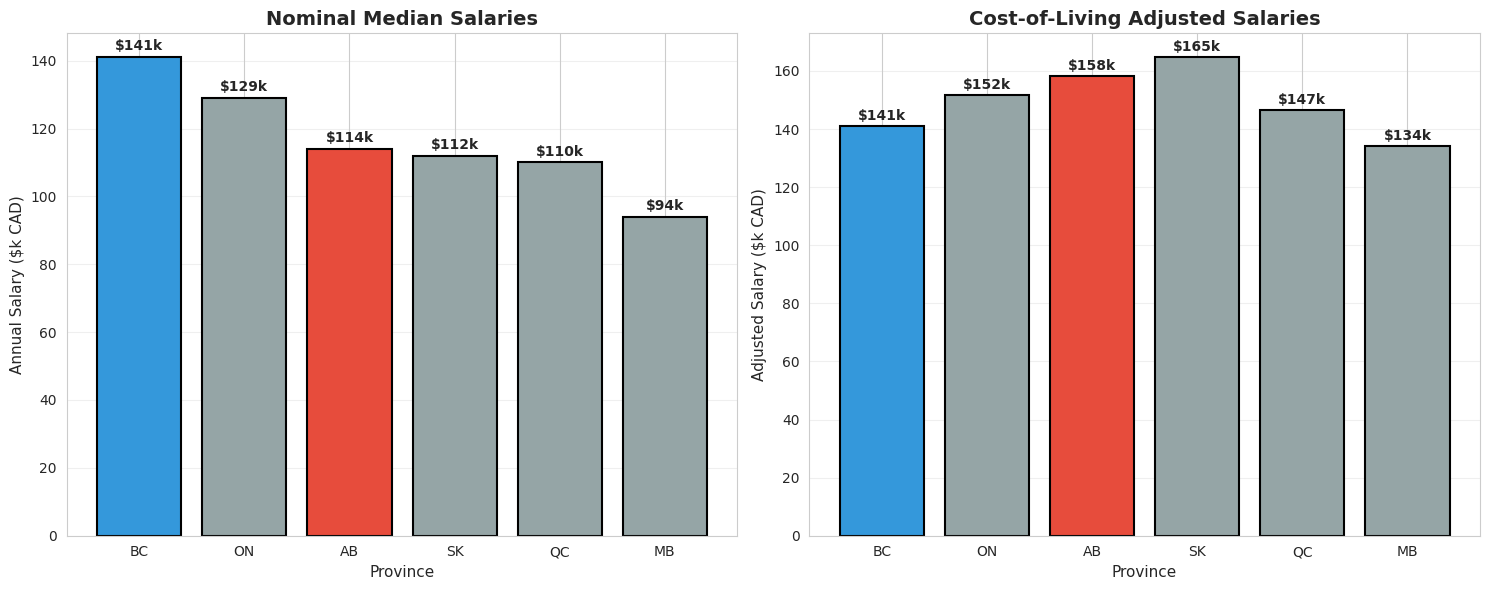

Generate this figure with matplotlib: (Note: this script raises an exception after producing the figure.)
import numpy as np
import pandas as pd
import matplotlib.pyplot as plt
import seaborn as sns

# Set visualization style
sns.set_style('whitegrid')
plt.rcParams['figure.figsize'] = (12, 6)
plt.rcParams['font.size'] = 10

# Salary data by province (in thousands CAD)
provinces = ['BC', 'ON', 'AB', 'SK', 'QC', 'MB']
median_salaries = [141, 129, 114, 112, 110, 94]
low_salaries = [83, 80, 79, 78, 77, 75]
high_salaries = [239, 221, 229, 198, 201, 181]

# Cost of living index (Vancouver = 100)
# Based on Numbeo Cost of Living Index 2025
cost_of_living = {
    'BC': 100,      # Vancouver baseline
    'ON': 85,       # Toronto
    'AB': 72,       # Calgary
    'SK': 68,       # Saskatoon
    'QC': 75,       # Montreal
    'MB': 70        # Winnipeg
}

# Create DataFrame
df = pd.DataFrame({
    'Province': provinces,
    'Median_Salary': median_salaries,
    'Low_Salary': low_salaries,
    'High_Salary': high_salaries,
    'CoL_Index': [cost_of_living[p] for p in provinces]
})

# Calculate salary ranges
df['Salary_Range'] = df['High_Salary'] - df['Low_Salary']

print("Raw Salary Data:")
df

# Calculate adjusted salaries (normalized to Vancouver cost of living)
df['Adjusted_Median'] = (df['Median_Salary'] / df['CoL_Index']) * 100
df['Adjusted_Low'] = (df['Low_Salary'] / df['CoL_Index']) * 100
df['Adjusted_High'] = (df['High_Salary'] / df['CoL_Index']) * 100

print("\nCost-of-Living Adjusted Salaries:")
df[['Province', 'Median_Salary', 'Adjusted_Median', 'CoL_Index']].round(1)

# Find best provinces by adjusted salary
df_sorted = df.sort_values('Adjusted_Median', ascending=False)

print("\n🏆 TOP PROVINCES BY PURCHASING POWER:")
print("="*60)
for idx, row in df_sorted.iterrows():
    print(f"{row['Province']}: ${row['Median_Salary']}k nominal → ${row['Adjusted_Median']:.0f}k adjusted")
    print(f"   (Cost of living: {row['CoL_Index']}% of Vancouver)\n")

# Calculate percentage differences
print("\n📊 KEY STATISTICS:")
print("="*60)
print(f"Highest nominal salary: {df['Median_Salary'].max()}k ({df.loc[df['Median_Salary'].idxmax(), 'Province']})")
print(f"Highest adjusted salary: {df['Adjusted_Median'].max():.0f}k ({df.loc[df['Adjusted_Median'].idxmax(), 'Province']})")
print(f"\nSalary range spread: {df['Median_Salary'].max() - df['Median_Salary'].min()}k difference")
print(f"Average entry-level: ${df['Low_Salary'].mean():.0f}k")
print(f"Average senior-level: ${df['High_Salary'].mean():.0f}k")

# Comparison: Nominal vs Adjusted Salaries
fig, (ax1, ax2) = plt.subplots(1, 2, figsize=(15, 6))

# Nominal salaries
colors = ['#3498DB' if p == 'BC' else '#E74C3C' if p == 'AB' else '#95A5A6' for p in df['Province']]
ax1.bar(df['Province'], df['Median_Salary'], color=colors, edgecolor='black', linewidth=1.5)
ax1.set_title('Nominal Median Salaries', fontsize=14, fontweight='bold')
ax1.set_ylabel('Annual Salary ($k CAD)', fontsize=11)
ax1.set_xlabel('Province', fontsize=11)
ax1.grid(axis='y', alpha=0.3)

# Add value labels
for i, (p, v) in enumerate(zip(df['Province'], df['Median_Salary'])):
    ax1.text(i, v + 2, f'${v}k', ha='center', fontsize=10, fontweight='bold')

# Adjusted salaries
ax2.bar(df['Province'], df['Adjusted_Median'], color=colors, edgecolor='black', linewidth=1.5)
ax2.set_title('Cost-of-Living Adjusted Salaries', fontsize=14, fontweight='bold')
ax2.set_ylabel('Adjusted Salary ($k CAD)', fontsize=11)
ax2.set_xlabel('Province', fontsize=11)
ax2.grid(axis='y', alpha=0.3)

# Add value labels
for i, (p, v) in enumerate(zip(df['Province'], df['Adjusted_Median'])):
    ax2.text(i, v + 2, f'${v:.0f}k', ha='center', fontsize=10, fontweight='bold')

plt.tight_layout()
plt.savefig('../output/salary_comparison_adjusted.png', dpi=300, bbox_inches='tight')
plt.show()

print("💡 Notice how rankings change when cost of living is factored in!")

# Career progression analysis
fig, ax = plt.subplots(figsize=(12, 7))

x_pos = np.arange(len(provinces))
width = 0.6

# Plot ranges
for i, (p, low, med, high) in enumerate(zip(df['Province'], df['Low_Salary'], 
                                              df['Median_Salary'], df['High_Salary'])):
    color = '#3498DB' if p == 'BC' else '#E74C3C' if p == 'AB' else '#95A5A6'
    linewidth = 4 if p in ['BC', 'AB'] else 2
    
    # Draw range line
    ax.plot([i, i], [low, high], color=color, linewidth=linewidth, alpha=0.8)
    
    # Mark median
    ax.scatter(i, med, color=color, s=150, zorder=5, edgecolor='black', linewidth=1.5)
    
    # Add growth potential annotation
    growth = ((high - low) / low) * 100
    ax.text(i, high + 5, f'+{growth:.0f}%', ha='center', fontsize=9, style='italic')

ax.set_xticks(x_pos)
ax.set_xticklabels(provinces)
ax.set_ylabel('Annual Salary ($k CAD)', fontsize=12)
ax.set_xlabel('Province', fontsize=12)
ax.set_title('Career Growth Potential: Entry-Level to Senior Positions', 
             fontsize=14, fontweight='bold', pad=20)
ax.grid(axis='y', alpha=0.3)

# Add legend
from matplotlib.lines import Line2D
legend_elements = [
    Line2D([0], [0], color='#3498DB', linewidth=4, label='BC (Highest nominal)'),
    Line2D([0], [0], color='#E74C3C', linewidth=4, label='AB (Best value)'),
    Line2D([0], [0], marker='o', color='w', markerfacecolor='gray', 
           markersize=10, label='Median salary', markeredgecolor='black')
]
ax.legend(handles=legend_elements, loc='upper left', fontsize=10)

plt.tight_layout()
plt.savefig('../output/career_growth_analysis.png', dpi=300, bbox_inches='tight')
plt.show()

print("\n🎯 RECOMMENDATIONS FOR STUDENTS:")
print("="*70)

top_adjusted = df_sorted.iloc[0]
print(f"\n1️⃣ BEST VALUE: {top_adjusted['Province']}")
print(f"   - Adjusted salary: ${top_adjusted['Adjusted_Median']:.0f}k")
print(f"   - Nominal salary: ${top_adjusted['Median_Salary']}k")
print(f"   - Cost of living: {top_adjusted['CoL_Index']}% of Vancouver")
print(f"   → Best purchasing power for your money!")

top_nominal = df.loc[df['Median_Salary'].idxmax()]
print(f"\n2️⃣ HIGHEST SALARY: {top_nominal['Province']}")
print(f"   - Nominal salary: ${top_nominal['Median_Salary']}k")
print(f"   - Entry to senior: ${top_nominal['Low_Salary']}k → ${top_nominal['High_Salary']}k")
print(f"   → Best for resume building in major tech hub")

# Entry-level expectations
avg_entry = df['Low_Salary'].mean()
print(f"\n3️⃣ CO-OP SALARY EXPECTATIONS:")
print(f"   - Entry-level range: ${df['Low_Salary'].min()}k - ${df['Low_Salary'].max()}k annually")
print(f"   - Hourly equivalent: ${df['Low_Salary'].min()*1000/2080:.0f} - ${df['Low_Salary'].max()*1000/2080:.0f}/hour")
print(f"   → Aim for $35-40/hour for data science co-ops")

print("\n" + "="*70)

# Save analysis results to CSV
output_df = df[['Province', 'Median_Salary', 'Low_Salary', 'High_Salary', 
                 'CoL_Index', 'Adjusted_Median', 'Salary_Range']].round(1)

output_df.to_csv('../data/salary_analysis_results.csv', index=False)
print("✅ Results saved to data/salary_analysis_results.csv")

# Display summary
output_df.sort_values('Adjusted_Median', ascending=False)
